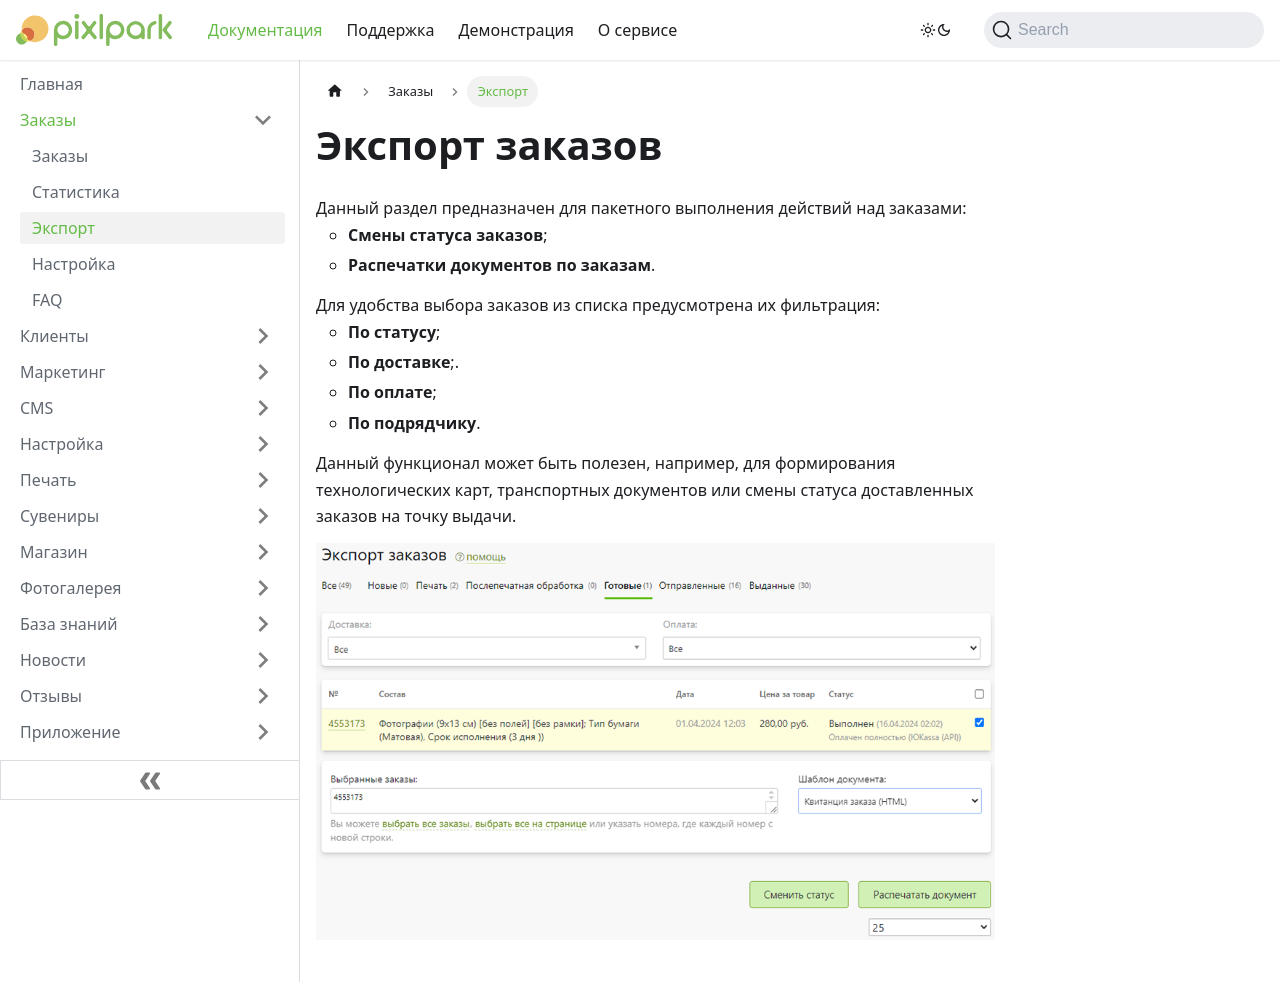

repository: Pixlpark/new-doc · page: orders/export.html · generator: docusaurus

---
title: Экспорт
description: Печать документов и пакетная смена статуса заказам
sidebar_position: 5
---

# Экспорт заказов
* Данный раздел предназначен для пакетного выполнения действий над заказами:
    + __Смены статуса заказов__;
    + __Распечатки документов по заказам__.
* Для удобства выбора заказов из списка предусмотрена их фильтрация:
    + __По статусу__;
    + __По доставке__;.
    + __По оплате__;
    + __По подрядчику__.
* Данный функционал может быть полезен, например, для формирования технологических карт, транспортных документов или смены статуса доставленных заказов на точку выдачи.
* ![](../_media/order/export.png)
